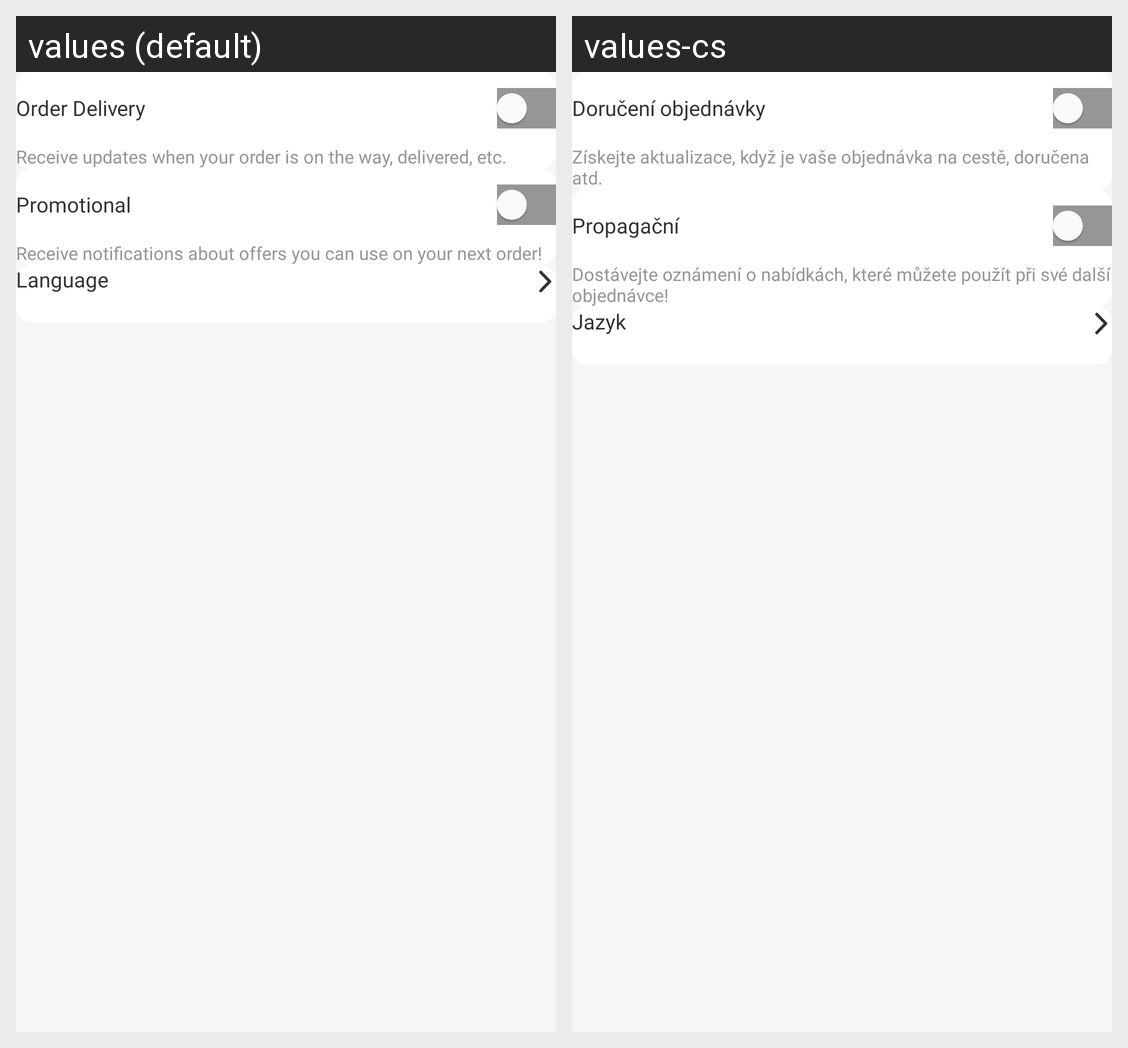

Strings drawn on this Android screen and how each of the app's shown locales translates them:
Android screen res/layout/fragment_setting_screen.xml rendered under 2 locales, left to right: values (default), values-cs. Device: Nexus 5 (rendered at 1080×1920; each locale shown at half size, 540×960, under a caption strip naming it); theme Base.Theme.Svaggy.
Strings drawn on this screen, with the default value and each locale's value (text and hints the layout hard-codes, and strings that could not be matched under every locale, appear in the picture but are not listed):

order_delivery
  values: Order Delivery
  values-cs: Doručení objednávky

receive_updates_when_your_order_is_on_the_way_delivered_etc
  values: Receive updates when your order is on the way, delivered, etc.
  values-cs: Získejte aktualizace, když je vaše objednávka na cestě, doručena atd.

promotional
  values: Promotional
  values-cs: Propagační

receive_notifications_about_offers_you_can_use_on_your_next_order
  values: Receive notifications about offers you can use on your next order!
  values-cs: Dostávejte oznámení o nabídkách, které můžete použít při své další objednávce!

language
  values: Language
  values-cs: Jazyk
